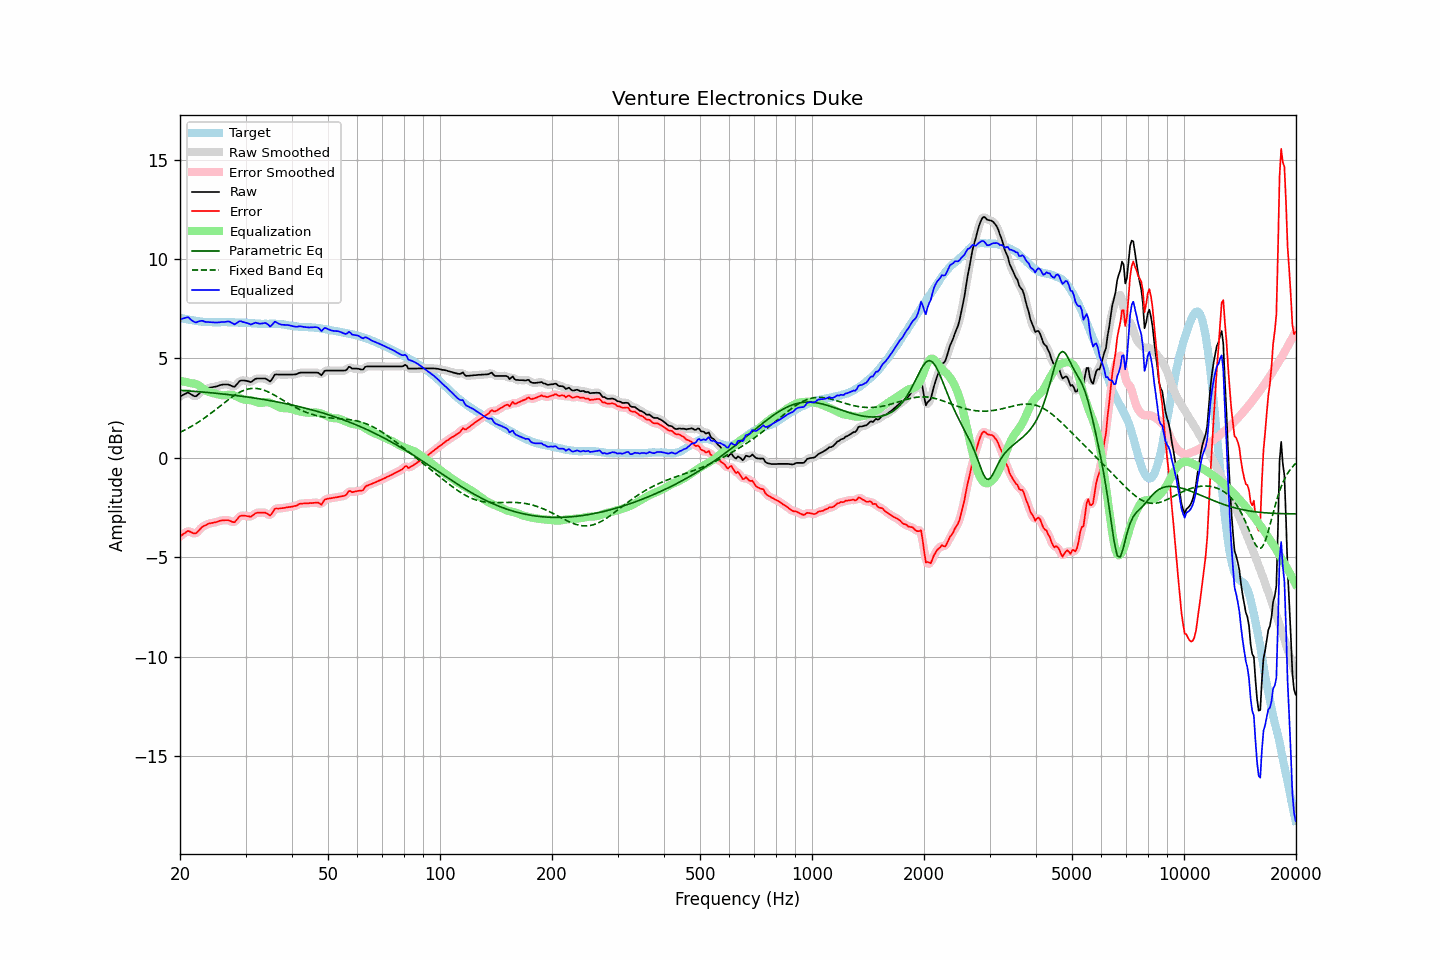

The file beside this chart, header and first rows:
frequency, raw, error, smoothed, error_smoothed, equalization, parametric_eq, fixed_band_eq, equalized_raw, equalized_smoothed, target
20.00, 3.09, -3.96, 3.08, -3.96, 3.87, 3.40, 1.28, 6.96, 6.95, 7.04
20.20, 3.13, -3.90, 3.13, -3.89, 3.86, 3.39, 1.32, 6.99, 6.99, 7.02
20.40, 3.17, -3.83, 3.18, -3.83, 3.84, 3.39, 1.36, 7.01, 7.02, 7.00
20.61, 3.21, -3.79, 3.22, -3.77, 3.83, 3.38, 1.40, 7.03, 7.04, 6.99
20.81, 3.25, -3.72, 3.25, -3.72, 3.81, 3.38, 1.44, 7.06, 7.06, 6.97
21.02, 3.29, -3.67, 3.26, -3.70, 3.79, 3.37, 1.49, 7.08, 7.05, 6.96
21.23, 3.24, -3.70, 3.24, -3.70, 3.77, 3.36, 1.53, 7.01, 7.01, 6.94
21.44, 3.19, -3.74, 3.19, -3.74, 3.75, 3.36, 1.58, 6.94, 6.94, 6.93
21.66, 3.14, -3.78, 3.13, -3.78, 3.74, 3.35, 1.62, 6.88, 6.88, 6.92
21.87, 3.10, -3.80, 3.11, -3.80, 3.73, 3.34, 1.67, 6.83, 6.84, 6.90
22.09, 3.10, -3.79, 3.12, -3.77, 3.71, 3.34, 1.72, 6.81, 6.83, 6.89
22.31, 3.17, -3.71, 3.16, -3.72, 3.68, 3.33, 1.77, 6.85, 6.84, 6.88
22.54, 3.24, -3.63, 3.24, -3.63, 3.63, 3.33, 1.83, 6.87, 6.87, 6.87
22.76, 3.32, -3.54, 3.32, -3.54, 3.57, 3.32, 1.88, 6.89, 6.89, 6.86
22.99, 3.39, -3.46, 3.38, -3.47, 3.51, 3.31, 1.94, 6.89, 6.88, 6.85
23.22, 3.42, -3.42, 3.42, -3.42, 3.44, 3.30, 1.99, 6.86, 6.86, 6.84
23.45, 3.45, -3.39, 3.46, -3.37, 3.39, 3.30, 2.05, 6.84, 6.84, 6.83
23.69, 3.49, -3.34, 3.49, -3.34, 3.34, 3.29, 2.11, 6.83, 6.83, 6.82
23.92, 3.52, -3.30, 3.51, -3.31, 3.31, 3.28, 2.17, 6.83, 6.83, 6.82
24.16, 3.54, -3.28, 3.54, -3.28, 3.29, 3.27, 2.23, 6.83, 6.82, 6.82
24.40, 3.55, -3.27, 3.55, -3.27, 3.27, 3.27, 2.29, 6.81, 6.82, 6.82
24.65, 3.57, -3.25, 3.56, -3.26, 3.25, 3.26, 2.35, 6.81, 6.81, 6.82
24.89, 3.58, -3.24, 3.58, -3.24, 3.23, 3.25, 2.42, 6.80, 6.81, 6.82
25.14, 3.60, -3.22, 3.60, -3.21, 3.20, 3.24, 2.48, 6.80, 6.81, 6.82
25.39, 3.63, -3.19, 3.63, -3.19, 3.19, 3.24, 2.54, 6.81, 6.81, 6.82
25.65, 3.66, -3.16, 3.66, -3.16, 3.17, 3.23, 2.61, 6.82, 6.82, 6.82
25.91, 3.68, -3.15, 3.68, -3.15, 3.15, 3.22, 2.67, 6.83, 6.83, 6.83
26.16, 3.69, -3.14, 3.69, -3.14, 3.14, 3.21, 2.74, 6.83, 6.83, 6.82
26.43, 3.69, -3.14, 3.69, -3.13, 3.15, 3.20, 2.80, 6.84, 6.84, 6.82
26.69, 3.69, -3.13, 3.69, -3.13, 3.16, 3.19, 2.86, 6.85, 6.85, 6.82
26.96, 3.69, -3.13, 3.68, -3.14, 3.17, 3.18, 2.92, 6.86, 6.85, 6.82
27.23, 3.66, -3.16, 3.65, -3.16, 3.18, 3.17, 2.98, 6.84, 6.84, 6.82
27.50, 3.62, -3.20, 3.61, -3.21, 3.18, 3.16, 3.04, 6.80, 6.79, 6.82
27.77, 3.59, -3.23, 3.59, -3.23, 3.16, 3.15, 3.10, 6.75, 6.75, 6.82
28.05, 3.58, -3.24, 3.60, -3.21, 3.13, 3.14, 3.15, 6.71, 6.74, 6.82
28.33, 3.67, -3.13, 3.67, -3.14, 3.10, 3.13, 3.20, 6.77, 6.77, 6.80
28.62, 3.76, -3.05, 3.76, -3.05, 3.06, 3.12, 3.25, 6.81, 6.82, 6.80
28.90, 3.86, -2.94, 3.84, -2.96, 3.02, 3.11, 3.29, 6.87, 6.85, 6.80
29.19, 3.89, -2.91, 3.88, -2.92, 2.98, 3.10, 3.34, 6.87, 6.86, 6.80
29.48, 3.89, -2.91, 3.90, -2.90, 2.95, 3.09, 3.37, 6.84, 6.85, 6.80
29.78, 3.89, -2.91, 3.89, -2.91, 2.93, 3.08, 3.40, 6.82, 6.82, 6.80
30.08, 3.88, -2.92, 3.88, -2.92, 2.92, 3.07, 3.43, 6.80, 6.79, 6.79
30.38, 3.86, -2.93, 3.85, -2.94, 2.91, 3.06, 3.46, 6.77, 6.76, 6.79
30.68, 3.84, -2.94, 3.83, -2.95, 2.91, 3.05, 3.47, 6.74, 6.74, 6.78
30.99, 3.81, -2.97, 3.83, -2.94, 2.90, 3.04, 3.49, 6.70, 6.73, 6.78
31.30, 3.86, -2.91, 3.86, -2.91, 2.88, 3.02, 3.49, 6.74, 6.74, 6.77
31.61, 3.92, -2.85, 3.91, -2.85, 2.85, 3.01, 3.50, 6.77, 6.77, 6.76
31.93, 3.98, -2.78, 3.96, -2.79, 2.82, 3.00, 3.49, 6.80, 6.78, 6.76
32.24, 3.99, -2.76, 3.99, -2.76, 2.79, 2.99, 3.49, 6.78, 6.78, 6.75
32.57, 3.99, -2.76, 3.99, -2.75, 2.77, 2.97, 3.47, 6.76, 6.76, 6.75
32.89, 3.99, -2.76, 3.99, -2.75, 2.76, 2.96, 3.46, 6.75, 6.75, 6.74
33.22, 3.99, -2.75, 3.99, -2.75, 2.77, 2.95, 3.44, 6.76, 6.76, 6.74
33.55, 3.99, -2.75, 3.99, -2.75, 2.78, 2.94, 3.41, 6.77, 6.78, 6.74
33.89, 3.99, -2.76, 3.98, -2.76, 2.80, 2.92, 3.38, 6.79, 6.78, 6.75
34.23, 3.95, -2.79, 3.93, -2.81, 2.80, 2.91, 3.35, 6.75, 6.73, 6.74
34.57, 3.90, -2.84, 3.89, -2.85, 2.79, 2.89, 3.31, 6.69, 6.68, 6.74
34.92, 3.84, -2.91, 3.88, -2.86, 2.77, 2.88, 3.27, 6.61, 6.65, 6.75
35.27, 3.93, -2.82, 3.94, -2.80, 2.74, 2.87, 3.23, 6.66, 6.68, 6.74
35.62, 4.06, -2.69, 4.05, -2.70, 2.70, 2.85, 3.19, 6.76, 6.75, 6.75
35.97, 4.19, -2.56, 4.15, -2.59, 2.66, 2.84, 3.14, 6.85, 6.81, 6.75
... 635 more rows
